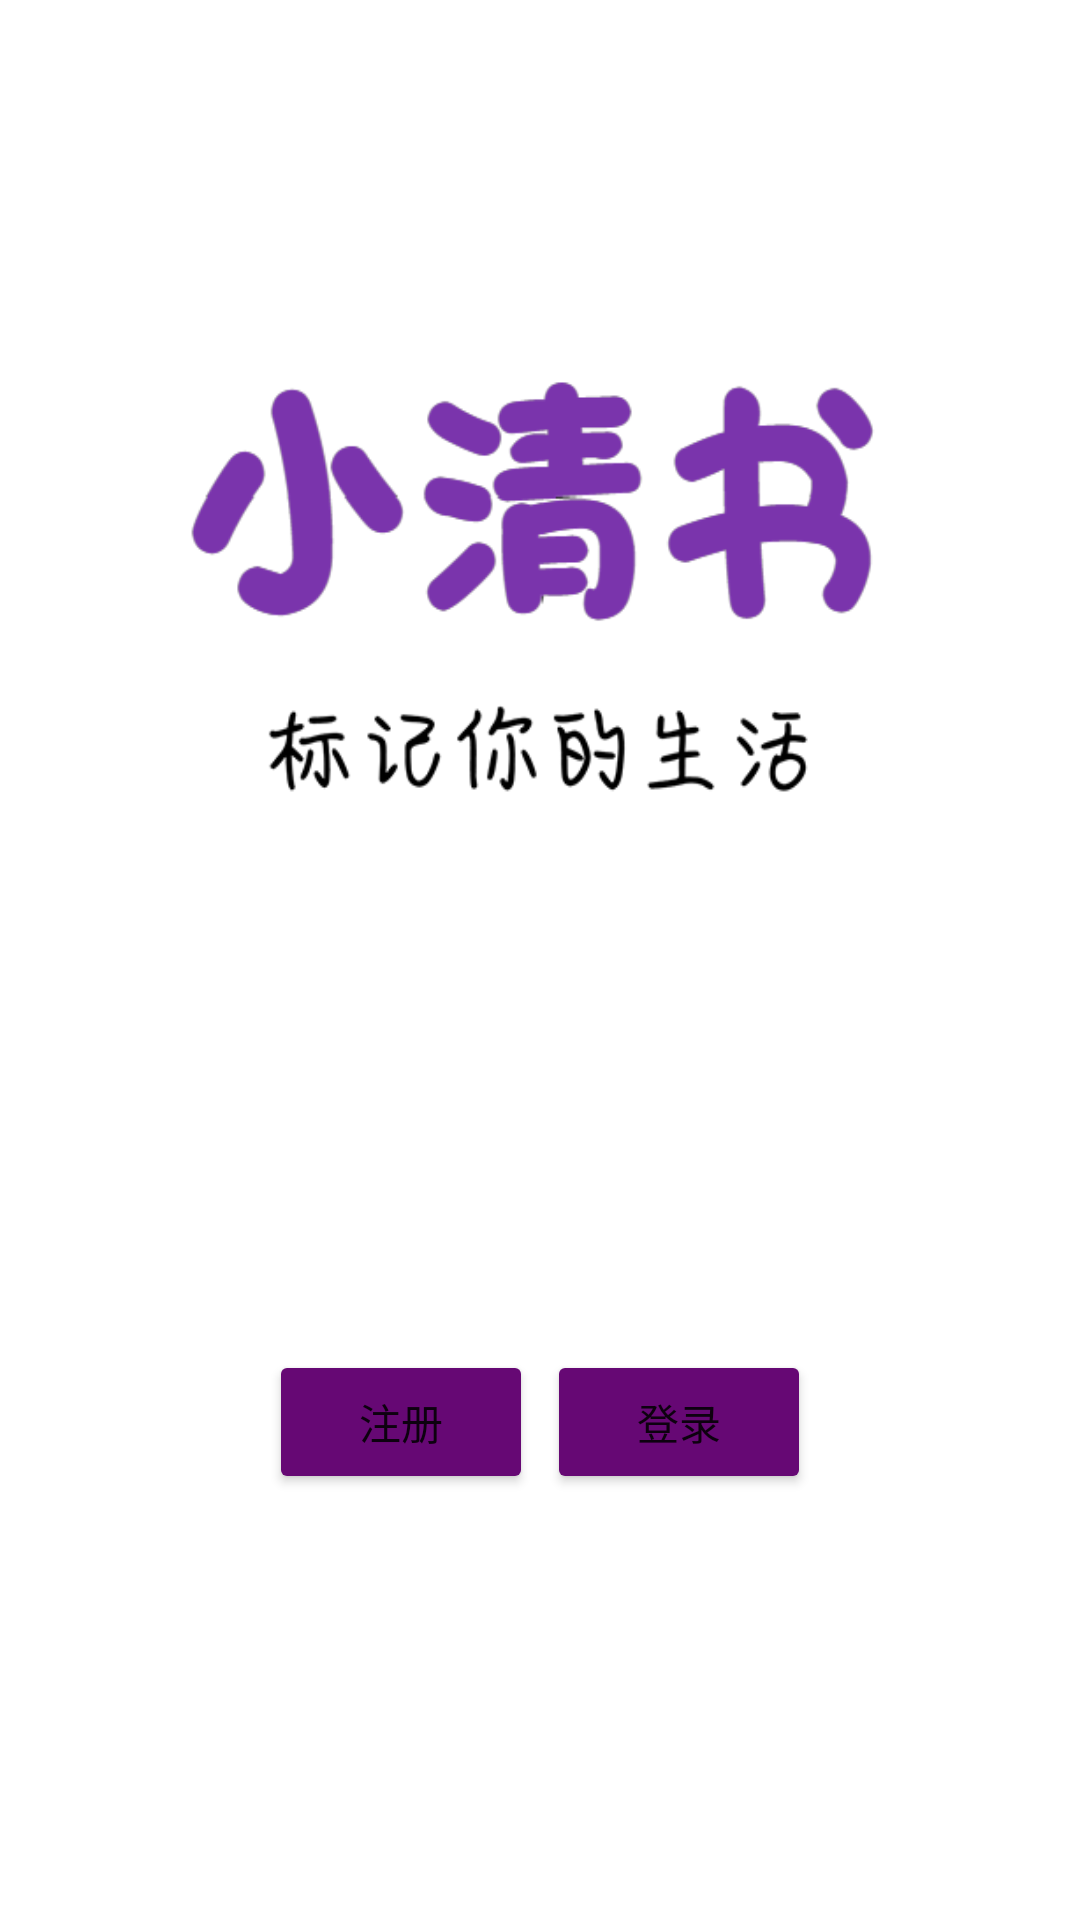

Here is an Android app screen rendered from its layout file. Give the layout XML and the strings, colors and styles it references.
<!-- AndroidManifest.xml: activity theme MainTheme -->
<!-- res/layout/activity_main.xml -->
<?xml version="1.0" encoding="utf-8"?>
<androidx.constraintlayout.widget.ConstraintLayout xmlns:android="http://schemas.android.com/apk/res/android"
    xmlns:app="http://schemas.android.com/apk/res-auto"
    xmlns:tools="http://schemas.android.com/tools"
    android:layout_width="match_parent"
    android:layout_height="match_parent"
    android:background="@drawable/cover"
    tools:context=".MainActivity">



























    <Button
        android:id="@+id/btn_signup"
        android:layout_width="wrap_content"
        android:layout_height="wrap_content"
        android:layout_marginTop="450dp"
        android:text="注册"
        android:backgroundTint="@color/THU_purple"
        app:layout_constraintEnd_toEndOf="parent"
        app:layout_constraintHorizontal_bias="0.33"
        app:layout_constraintStart_toStartOf="parent"
        app:layout_constraintTop_toTopOf="parent" />

    <Button
        android:id="@+id/btn_login"
        android:layout_width="wrap_content"
        android:layout_height="wrap_content"
        android:layout_marginTop="450dp"
        android:text="登录"
        android:backgroundTint="@color/THU_purple"
        app:layout_constraintEnd_toEndOf="parent"
        app:layout_constraintHorizontal_bias="0.67"
        app:layout_constraintStart_toStartOf="parent"
        app:layout_constraintTop_toTopOf="parent" />












</androidx.constraintlayout.widget.ConstraintLayout>
<!-- resources referenced by this layout -->
<resources>
  <color name="THU_purple">#660874</color>
  <color name="black">#FF000000</color>
  <!-- drawable cover: png bitmap (drawable, 31632 bytes) -->
  <!-- drawable logo: png bitmap (drawable, 80659 bytes) -->
  <style name="MainTheme" parent="Theme.MaterialComponents.Light.NoActionBar">
          
          <item name="colorPrimary">@color/THU_purple</item>
          <item name="colorOnPrimary">@color/white</item>
          <item name="android:windowLightStatusBar">true</item>
          <item name="android:statusBarColor">@color/white</item>
          <item name="windowActionBar">false</item>
          <item name="windowNoTitle">true</item>
      </style>
  <color name="white">#FFFFFFFF</color>
</resources>
